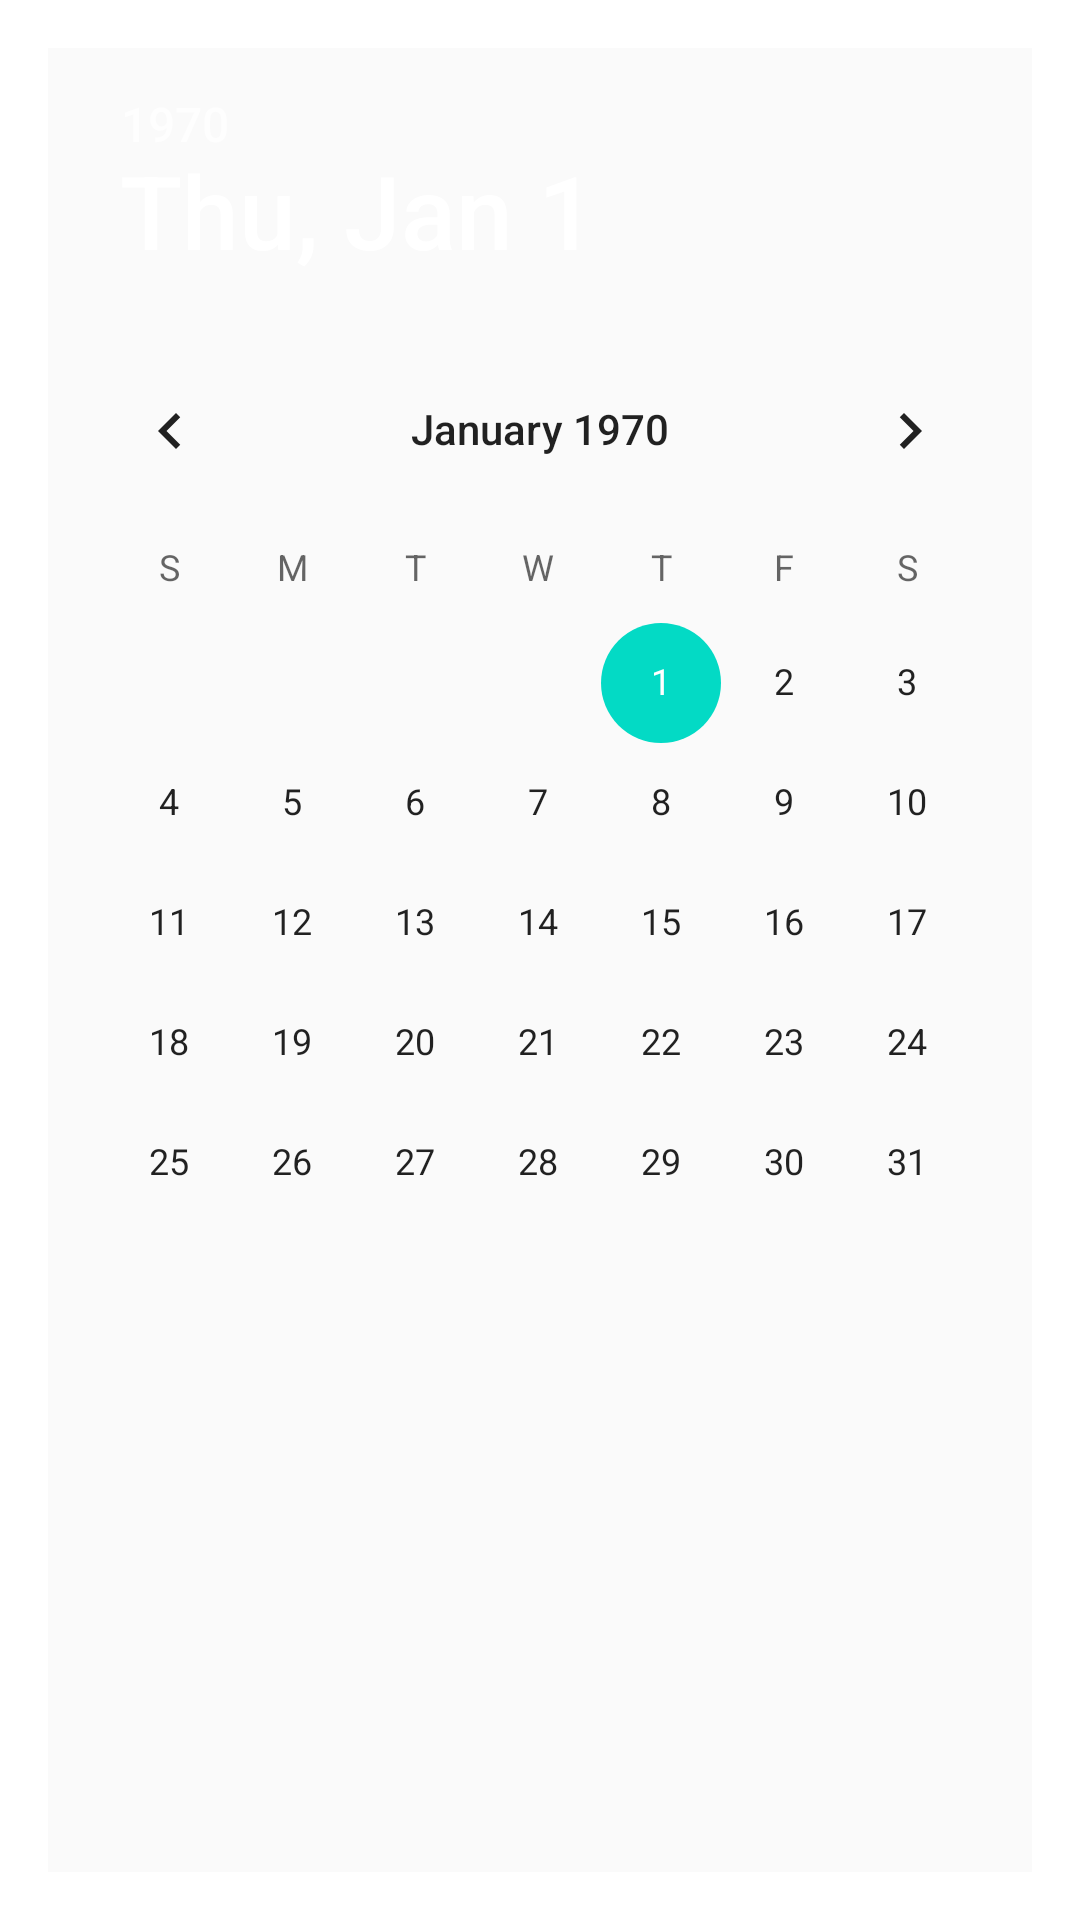

Produce the Android XML layout that renders to this screen, including the resource entries it uses.
<!-- AndroidManifest.xml: application theme Theme.RemindMe -->
<!-- res/layout/date_picker_dialog.xml -->
<?xml version="1.0" encoding="utf-8"?>
<androidx.constraintlayout.widget.ConstraintLayout xmlns:android="http://schemas.android.com/apk/res/android"
    xmlns:app="http://schemas.android.com/apk/res-auto"
    xmlns:tools="http://schemas.android.com/tools"
    android:layout_width="400dp"
    android:layout_height="wrap_content">


    <DatePicker
        android:id="@+id/datePicker"
        android:background="@color/app_color"
        android:layout_width="match_parent"
        android:layout_height="match_parent"
        android:headerBackground="@color/app_txt_color"
        android:layout_margin="16dp"
        style="@style/date_picker_style"
        app:layout_constraintBottom_toBottomOf="parent"
        app:layout_constraintEnd_toEndOf="parent"
        app:layout_constraintStart_toStartOf="parent"
        app:layout_constraintTop_toTopOf="parent" />
</androidx.constraintlayout.widget.ConstraintLayout>
<!-- resources referenced by this layout -->
<resources>
  <color name="app_color">#FAFAFA</color>
  <style name="date_picker_style" parent="Theme.AppCompat.Light.Dialog.Alert">
          <item name="android:textColorPrimaryInverse">@color/blue_light</item>
          <item name="android:colorControlActivated">@color/blue_light</item>
      </style>
  <style name="Theme.RemindMe" parent="Theme.MaterialComponents.DayNight.NoActionBar">
          
          <item name="colorPrimary">@color/blue_light</item>
          <item name="colorPrimaryVariant">@color/blue_light</item>
          <item name="colorOnPrimary">@color/white</item>
          
          <item name="colorSecondary">@color/teal_200</item>
          <item name="colorSecondaryVariant">@color/teal_700</item>
          <item name="colorOnSecondary">@color/black</item>
          
          <item name="android:statusBarColor" tools:targetApi="l">?attr/colorPrimaryVariant</item>
          
      </style>
  <color name="blue_light">#4F83AD</color>
  <color name="white">#FFFFFFFF</color>
  <color name="teal_200">#FF03DAC5</color>
  <color name="teal_700">#FF018786</color>
  <color name="black">#FF000000</color>
</resources>
